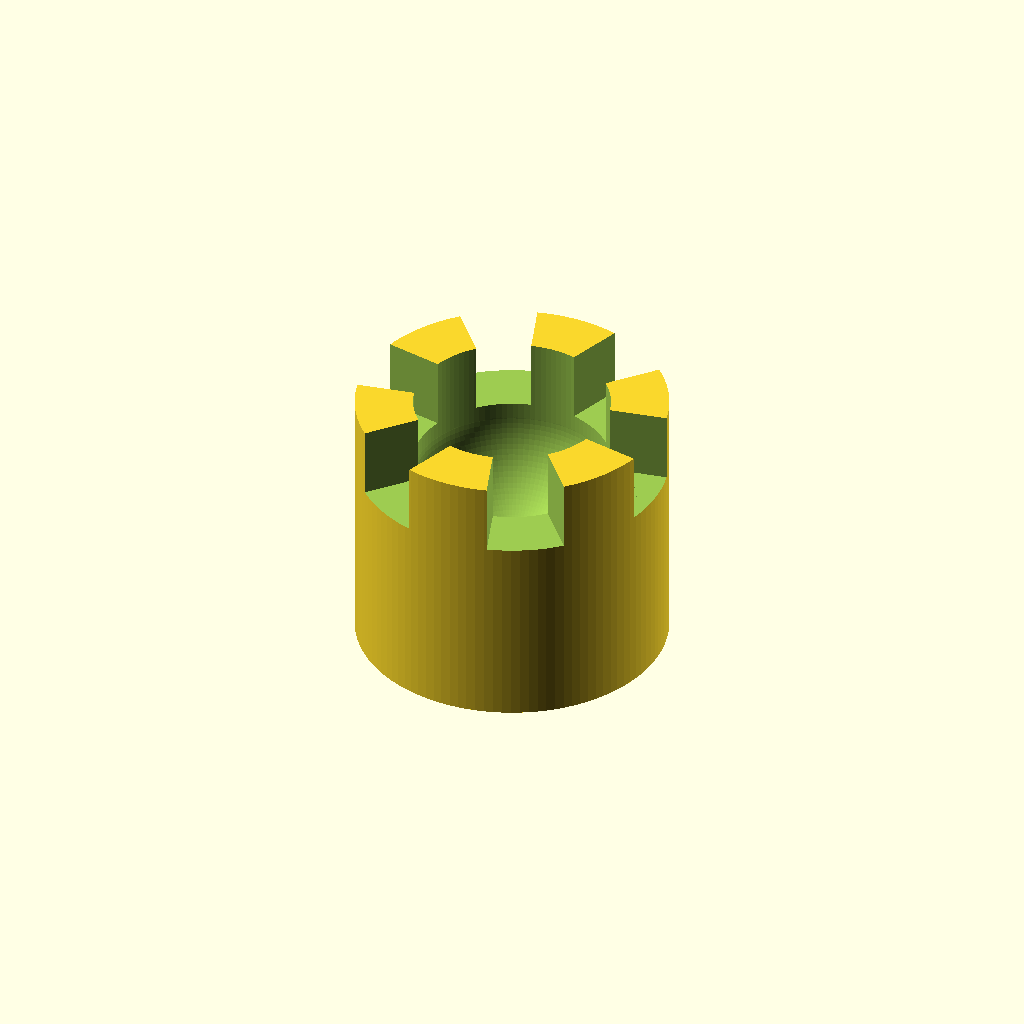
Cell 1 — every parameter at its default value.
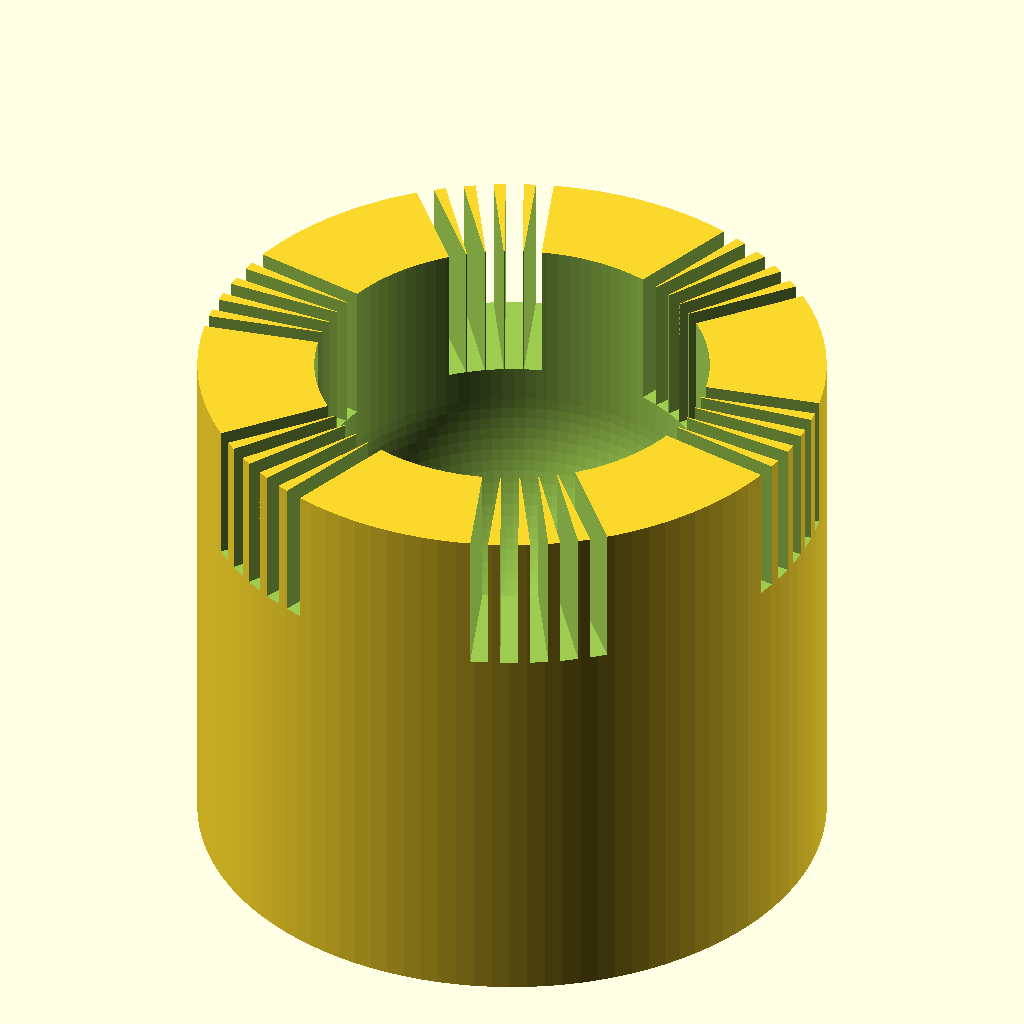
Cell 2: the same model with disk_d = 50.
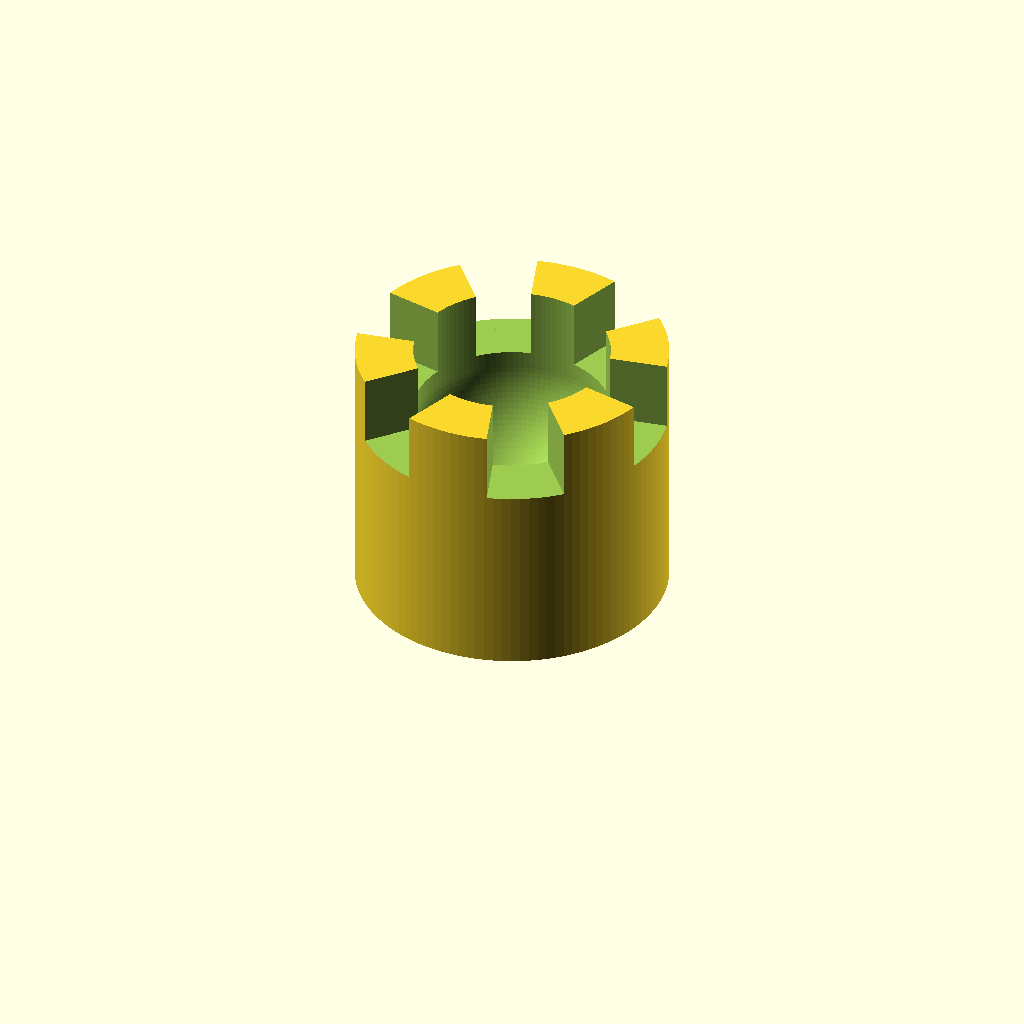
Cell 3 — cutoff set to 7, the other parameters unchanged.
One fixed orthographic camera (rotation 55°, 0°, 25°; colour scheme Cornfield) for every cell.
The OpenSCAD source (old/tak.scad):
disk_d = 25;
disk_h = 7.2;
roundoff_r = 2;
cutoff = 3.5;

module stone_2d() {
  $fn = 30;
  hull() {
    for (a = [-1, 1])
      translate([disk_d/2 - roundoff_r, a * (disk_h/2 - roundoff_r)])
        circle(roundoff_r);
    translate([1, 0])
      square([2, disk_h], center=true);
  }
}

module stone() {
  $fn = 110;
  intersection() {
    rotate([90, 0, 0])
      rotate_extrude(angle=360)
        stone_2d();
    translate([0, 0, cutoff])
      cube(disk_d, center=true);
  }
}

module capstone() {
  $fn = 110;
  translate([0, 0, cutoff - disk_d/2]) {
    difference() {
      cylinder(h=disk_d*0.6, d=disk_d*0.7);
      translate([0, 0, disk_d*0.4]) {
        cylinder(h=disk_d*0.6, d=disk_d*0.44);
        sphere(d=disk_d*0.44);
      }
      translate([0, 0, disk_d*0.44]) {
        translate([0, 0, 50])
          for (a = [0, 120, 240], b = 5.5*[-2, -1, 0, 1, 2])
            rotate([0, 0, a+b])
              cube([100, 1, 100], center=true);
      }
    }
  }
}

module dense_fill() {
  width = 40;
  height = disk_h*0.9;
  translate([0, 0, height/2 - disk_d/2 + cutoff])
    cube([width, width, height], center=true);
  
  translate([0, 0, disk_d*0.15])
    cube([2, width, 1.2], center=true);
}

module grid(r, c) {
  for (a = [1:r], b = [1:c])
    translate([(a-1)*(disk_d+1), (b-1)*(disk_h+1), 0])
      children();
}

capstone();
Parameter table extracted from the source (name, type, default, range or options):
disk_d: number, default 25
disk_h: number, default 7.2
roundoff_r: number, default 2
cutoff: number, default 3.5
